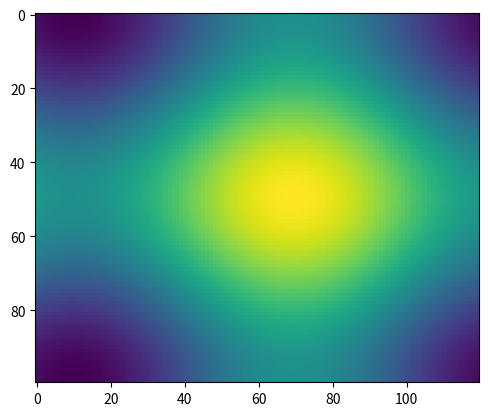

Write the Python code that produced this figure.
import sys
sys.path.append("/Users/<user>/anaconda3/lib/python3.7/site-packages")

import numpy as np
import matplotlib.pyplot as plt
import matplotlib.animation as animation
from matplotlib.animation import PillowWriter

def f(x, y):
    return np.sin(x) + np.cos(y)

fig = plt.figure()

x = np.linspace(0, 2 * np.pi, 120)
y = np.linspace(0, 2 * np.pi, 100).reshape(-1, 1)
# ims is a list of lists, each row is a list of artists to draw in the
# current frame; here we are just animating one artist, the image, in
# each frame
ims = []
for i in range(20):
    x += np.pi / 15.
    y += np.pi / 20.
    im = plt.imshow(f(x, y))
    ims.append([im])

ani = animation.ArtistAnimation(fig, ims, interval=50, blit=True,
                                repeat_delay=500)

writer = PillowWriter(fps=20)
ani.save("demo2.gif", writer=writer)

plt.show()
